Dataset: data (GitHub, Anand2027Gupta/EcoScrap). Classes: air conditioner, battery, keyboard, laptop, microchip IC, microwave, mobile phone, computer mouse, PCB, passive component, printer, refrigerator, resistor, television, washing machine, heat sink, light bulbs, transistor.

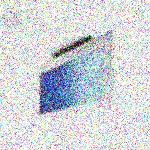
Label: television

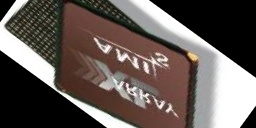
Label: microchip IC

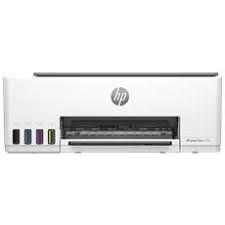
Label: printer

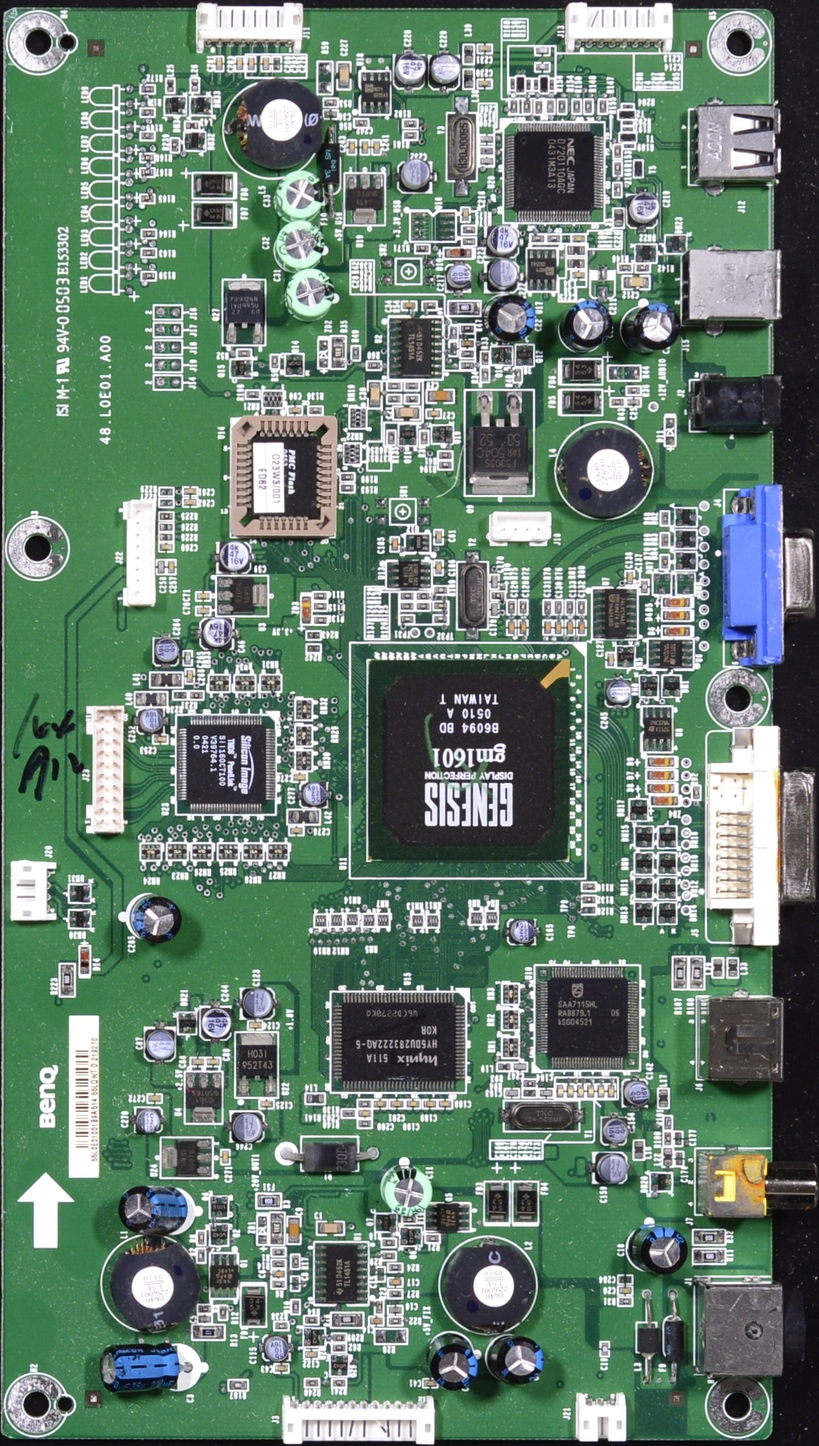
Label: PCB

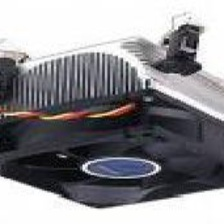
Label: heat sink

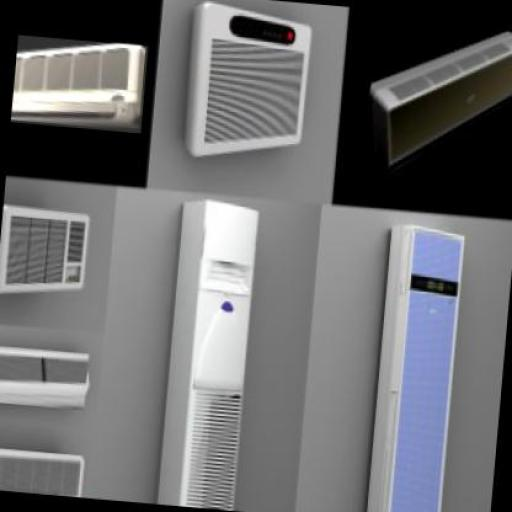
Label: air conditioner
